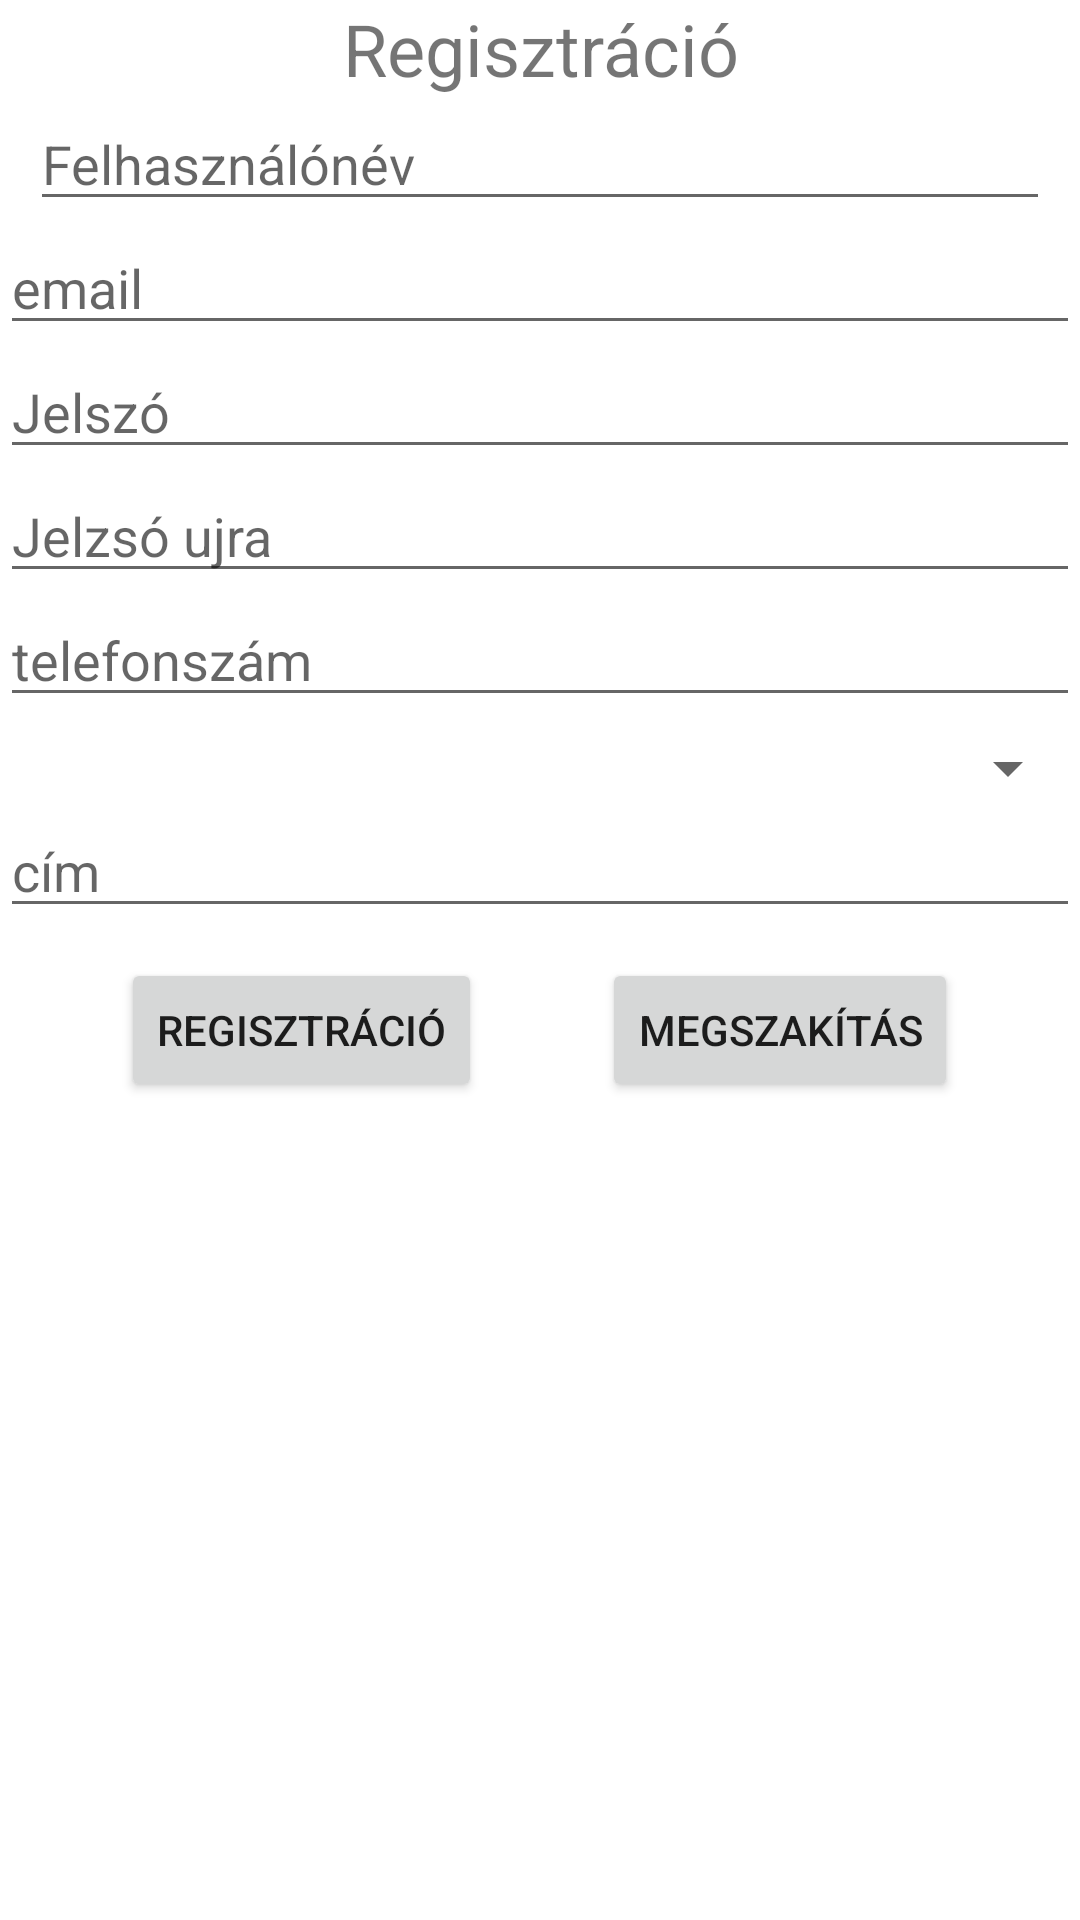

Write the Android layout XML for this screen, with the resource values it uses.
<!-- AndroidManifest.xml: application theme Theme.Servicecatalogmobile -->
<!-- res/layout/activity_register.xml -->
<?xml version="1.0" encoding="utf-8"?>
<RelativeLayout
    xmlns:android="http://schemas.android.com/apk/res/android"
    xmlns:tools="http://schemas.android.com/tools"
    android:layout_width="match_parent"
    android:layout_height="wrap_content"
    tools:context=".api.RegisterActivity">

    <TextView
        android:id="@+id/registrationTextView"
        android:layout_width="match_parent"
        android:layout_height="wrap_content"
        android:layout_marginTop="@dimen/register_margin_top"
        android:text="@string/registration"
        android:textSize="24sp"
        android:layout_alignParentStart="true"
        android:layout_alignParentEnd="true"
        android:textAlignment="center"/>

    <EditText
        android:id="@+id/userNameEditText"
        android:layout_width="match_parent"
        android:layout_height="wrap_content"
        android:layout_marginTop="@dimen/register_margin_top"
        android:layout_marginLeft="10dp"
        android:layout_marginRight="10dp"
        android:ems="10"
        android:hint="@string/user_name"
        android:inputType="textPersonName"
        android:layout_alignParentStart="true"
        android:layout_alignParentEnd="true"
        android:layout_below="@id/registrationTextView"/>

    <EditText
        android:id="@+id/userEmailEditText"
        android:layout_width="match_parent"
        android:layout_height="wrap_content"
        android:layout_marginTop="@dimen/register_margin_top"
        android:layout_marginLeft="@dimen/default_margin_side"
        android:layout_marginRight="@dimen/default_margin_side"
        android:ems="10"
        android:hint="@string/email_address"
        android:inputType="textEmailAddress"
        android:layout_alignParentStart="true"
        android:layout_alignParentEnd="true"
        android:layout_below="@id/userNameEditText"/>

    <EditText
        android:id="@+id/passwordEditText"
        android:layout_width="match_parent"
        android:layout_height="wrap_content"
        android:layout_marginTop="@dimen/register_margin_top"
        android:layout_marginLeft="@dimen/default_margin_side"
        android:layout_marginRight="@dimen/default_margin_side"
        android:ems="10"
        android:hint="@string/password"
        android:inputType="textPassword"
        android:layout_alignParentStart="true"
        android:layout_alignParentEnd="true"
        android:layout_below="@id/userEmailEditText"/>

    <EditText
        android:id="@+id/passwordAgainEditText"
        android:layout_width="match_parent"
        android:layout_height="wrap_content"
        android:layout_marginTop="@dimen/register_margin_top"
        android:layout_marginLeft="@dimen/default_margin_side"
        android:layout_marginRight="@dimen/default_margin_side"
        android:ems="10"
        android:hint="@string/password_again"
        android:inputType="textPassword"
        android:layout_alignParentStart="true"
        android:layout_alignParentEnd="true"
        android:layout_below="@id/passwordEditText"/>

    <EditText
        android:id="@+id/phoneEditText"
        android:layout_width="match_parent"
        android:layout_height="wrap_content"
        android:layout_marginLeft="@dimen/default_margin_side"
        android:layout_marginTop="@dimen/register_margin_top"
        android:layout_marginRight="@dimen/default_margin_side"
        android:ems="10"
        android:hint="@string/phone_number"
        android:inputType="phone"
        android:layout_below="@id/passwordAgainEditText"/>

    <Spinner
        android:id="@+id/phoneSpinner"
        android:layout_width="match_parent"
        android:layout_height="wrap_content"
        android:layout_marginLeft="@dimen/default_margin_side"
        android:layout_marginTop="5dp"
        android:layout_marginRight="@dimen/default_margin_side"
        android:layout_below="@id/phoneEditText"/>


    <EditText
        android:id="@+id/addressEditText"
        android:layout_width="match_parent"
        android:layout_height="wrap_content"
        android:layout_marginTop="@dimen/register_margin_top"
        android:layout_marginLeft="@dimen/default_margin_side"
        android:layout_marginRight="@dimen/default_margin_side"
        android:ems="10"
        android:maxLines="3"
        android:hint="@string/address"
        android:inputType="textMultiLine|textPostalAddress"
        android:layout_alignParentStart="true"
        android:layout_alignParentEnd="true"
        android:layout_below="@id/phoneSpinner"/>


    <LinearLayout
        android:layout_width="wrap_content"
        android:layout_height="wrap_content"
        android:layout_below="@id/addressEditText"
        android:layout_centerHorizontal="true"
        android:layout_marginStart="10dp"
        android:layout_marginTop="10dp"
        android:layout_marginEnd="10dp"
        android:layout_marginBottom="10dp"
        android:orientation="horizontal">

        <Button
            android:layout_width="wrap_content"
            android:layout_height="wrap_content"
            android:onClick="register"
            android:text="@string/registration" />

        <Button
            android:layout_width="wrap_content"
            android:layout_height="wrap_content"
            android:layout_marginStart="40dp"
            android:onClick="cancel"
            android:text="@string/cancel" />
    </LinearLayout>
</RelativeLayout>
<!-- resources referenced by this layout -->
<resources>
  <string name="address">cím</string>
  <string name="cancel">Megszakítás</string>
  <string name="email_address">email</string>
  <string name="password">Jelszó</string>
  <string name="password_again">Jelzsó ujra</string>
  <string name="phone_number">telefonszám</string>
  <string name="registration">Regisztráció</string>
  <string name="user_name">Felhasználónév</string>
  <style name="Theme.Servicecatalogmobile" parent="Theme.MaterialComponents.DayNight.DarkActionBar">
          
          <item name="colorPrimary">@color/purple_500</item>
          <item name="colorPrimaryVariant">@color/purple_700</item>
          <item name="colorOnPrimary">@color/white</item>
          
          <item name="colorSecondary">@color/teal_200</item>
          <item name="colorSecondaryVariant">@color/teal_700</item>
          <item name="colorOnSecondary">@color/black</item>
          
          <item name="android:statusBarColor" tools:targetApi="l">?attr/colorPrimaryVariant</item>
          
      </style>
  <!-- not gathered from this repository: default colours our renderer supplied (Android Studio template values) -->
  <color name="purple_500">#FF6200EE</color>
  <color name="purple_700">#FF3700B3</color>
  <color name="teal_200">#FF03DAC5</color>
  <color name="teal_700">#FF018786</color>
  <color name="black">#FF000000</color>
  <color name="white">#FFFFFFFF</color>
</resources>
